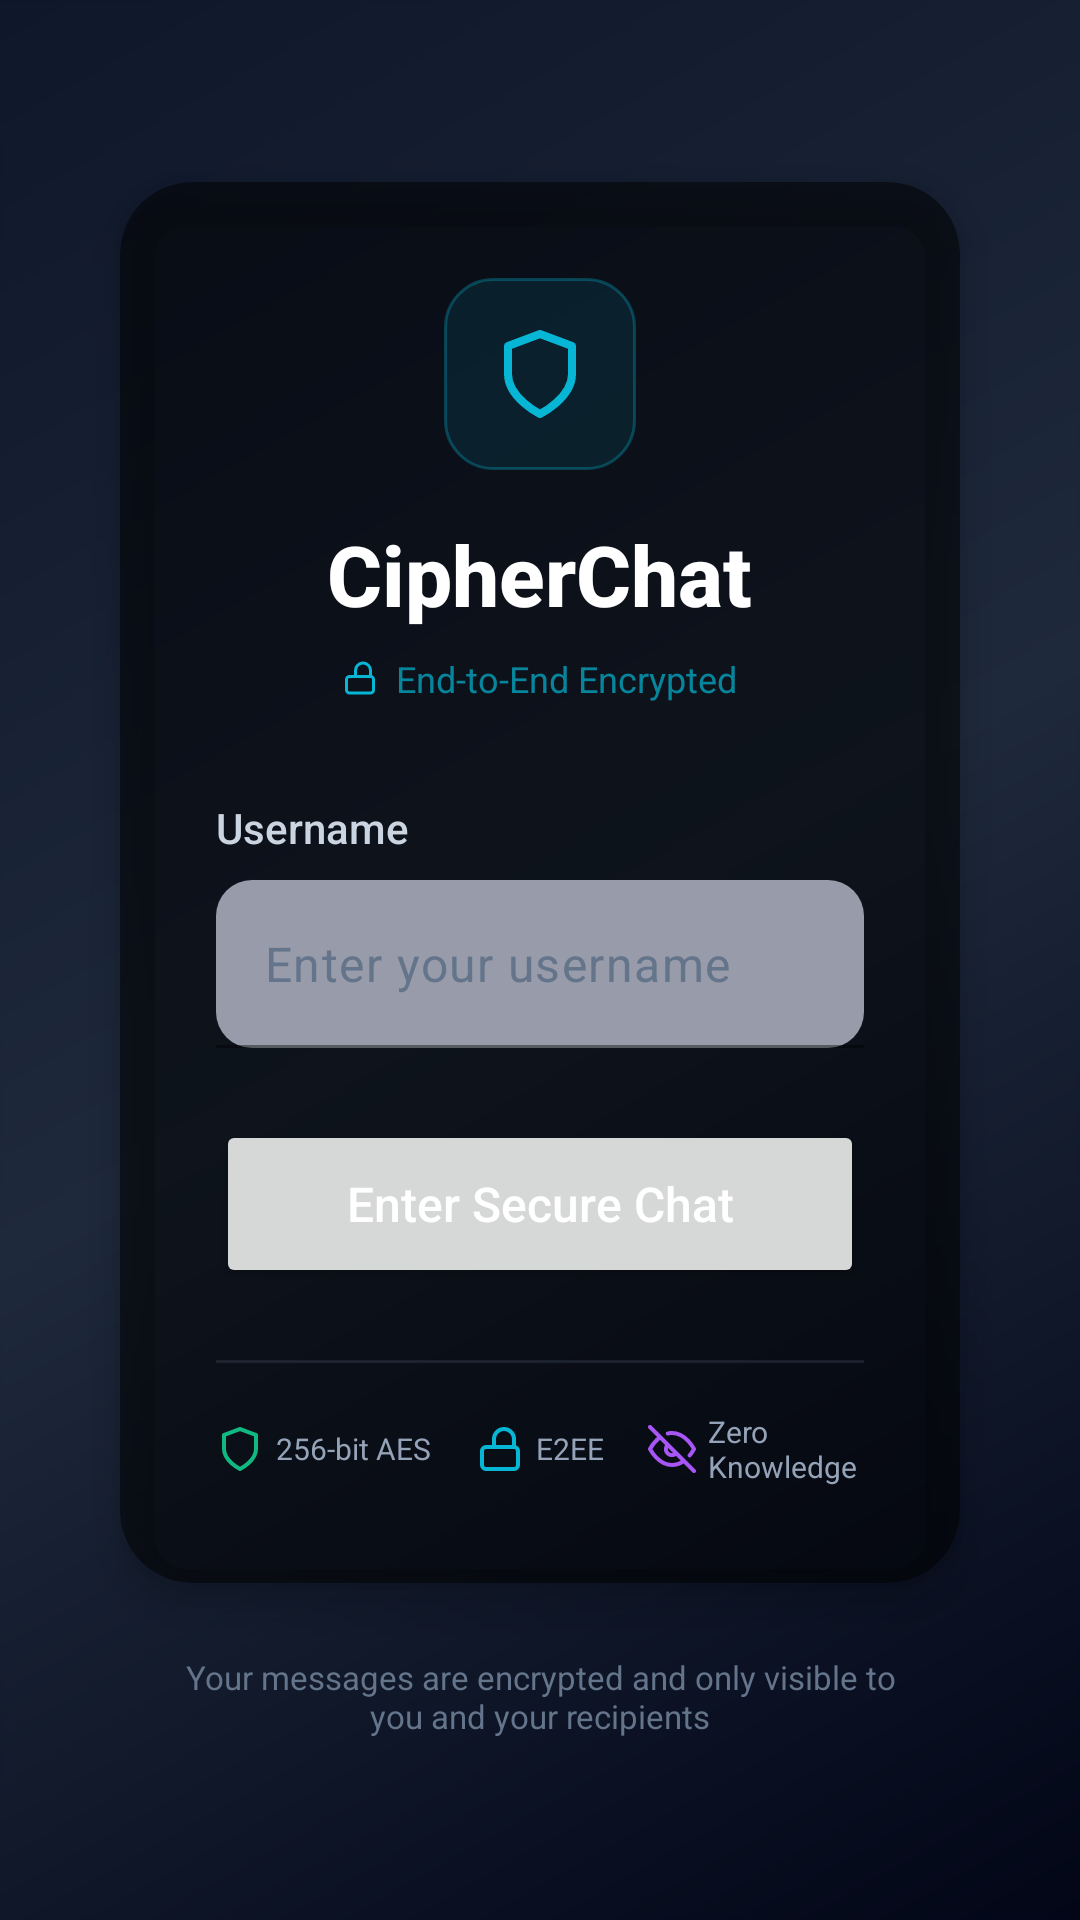

Here is an Android app screen rendered from its layout file. Give the layout XML and the strings, colors and styles it references.
<!-- AndroidManifest.xml: application theme Theme.Hacks -->
<!-- res/layout/activity_main.xml -->
<?xml version="1.0" encoding="utf-8"?>
<FrameLayout xmlns:android="http://schemas.android.com/apk/res/android"
    xmlns:app="http://schemas.android.com/apk/res-auto"
    xmlns:tools="http://schemas.android.com/tools"
    android:id="@+id/main"
    android:layout_width="match_parent"
    android:layout_height="match_parent"
    tools:context=".MainActivity"
    android:background="@drawable/bg_gradient_dark">

    
    <View
        android:layout_width="match_parent"
        android:layout_height="match_parent"
        android:alpha="0.05"
        android:background="@drawable/bg_grid_pattern" />

    
    <androidx.core.widget.NestedScrollView
        android:layout_width="match_parent"
        android:layout_height="match_parent"
        android:fillViewport="true">

        <LinearLayout
            android:layout_width="match_parent"
            android:layout_height="wrap_content"
            android:gravity="center"
            android:orientation="vertical"
            android:padding="24dp">

            
            <androidx.cardview.widget.CardView
                android:layout_width="match_parent"
                android:layout_height="wrap_content"
                android:layout_marginStart="16dp"
                android:layout_marginEnd="16dp"
                app:cardBackgroundColor="#80000000"
                app:cardCornerRadius="24dp"
                app:cardElevation="8dp">

                <LinearLayout
                    android:layout_width="match_parent"
                    android:layout_height="wrap_content"
                    android:orientation="vertical"
                    android:padding="32dp">

                    
                    <FrameLayout
                        android:layout_width="64dp"
                        android:layout_height="64dp"
                        android:layout_gravity="center_horizontal"
                        android:layout_marginBottom="16dp"
                        android:background="@drawable/bg_icon_container">

                        <ImageView
                            android:layout_width="32dp"
                            android:layout_height="32dp"
                            android:layout_gravity="center"
                            android:src="@drawable/ic_shield"
                            android:tint="#06B6D4"
                            tools:ignore="UseAppTint" />
                    </FrameLayout>

                    
                    <TextView
                        android:layout_width="wrap_content"
                        android:layout_height="wrap_content"
                        android:layout_gravity="center_horizontal"
                        android:layout_marginBottom="8dp"
                        android:fontFamily="sans-serif-medium"
                        android:text="CipherChat"
                        android:textColor="#FFFFFF"
                        android:textSize="28sp"
                        android:textStyle="bold" />

                    
                    <LinearLayout
                        android:layout_width="wrap_content"
                        android:layout_height="wrap_content"
                        android:layout_gravity="center_horizontal"
                        android:layout_marginBottom="32dp"
                        android:gravity="center"
                        android:orientation="horizontal">

                        <ImageView
                            android:layout_width="12dp"
                            android:layout_height="12dp"
                            android:layout_marginEnd="6dp"
                            android:src="@drawable/ic_lock"
                            android:tint="#06B6D4"
                            tools:ignore="UseAppTint" />

                        <TextView
                            android:layout_width="wrap_content"
                            android:layout_height="wrap_content"
                            android:text="End-to-End Encrypted"
                            android:textColor="#B306B6D4"
                            android:textSize="12sp" />
                    </LinearLayout>

                    
                    <TextView
                        android:layout_width="wrap_content"
                        android:layout_height="wrap_content"
                        android:layout_marginBottom="8dp"
                        android:fontFamily="sans-serif-medium"
                        android:text="Username"
                        android:textColor="#CBD5E1"
                        android:textSize="14sp" />

                    
                    <com.google.android.material.textfield.TextInputLayout
                        android:layout_width="match_parent"
                        android:layout_height="wrap_content"
                        android:layout_marginBottom="24dp"
                        app:boxBackgroundColor="#80334155"
                        app:boxBackgroundMode="filled"
                        app:boxCornerRadiusBottomEnd="12dp"
                        app:boxCornerRadiusBottomStart="12dp"
                        app:boxCornerRadiusTopEnd="12dp"
                        app:boxCornerRadiusTopStart="12dp"
                        app:boxStrokeColor="#4D06B6D4"
                        app:boxStrokeWidth="1dp"
                        app:hintEnabled="false">

                        <com.google.android.material.textfield.TextInputEditText
                            android:id="@+id/etUsername"
                            android:layout_width="match_parent"
                            android:layout_height="56dp"
                            android:hint="Enter your username"
                            android:inputType="text"
                            android:textColor="#FFFFFF"
                            android:textColorHint="#64748B"
                            android:textSize="16sp" />
                    </com.google.android.material.textfield.TextInputLayout>

                    
                    <Button
                        android:id="@+id/btnEnter"
                        android:layout_width="match_parent"
                        android:layout_height="56dp"
                        android:layout_marginBottom="24dp"
                        android:fontFamily="sans-serif-medium"
                        android:text="Enter Secure Chat"
                        android:textAllCaps="false"
                        android:textColor="#FFFFFF"
                        android:textSize="16sp"
                        app:cornerRadius="12dp"
                        app:elevation="8dp" />

                    
                    <View
                        android:layout_width="match_parent"
                        android:layout_height="1dp"
                        android:layout_marginBottom="16dp"
                        android:alpha="0.2"
                        android:background="#64748B" />

                    
                    <LinearLayout
                        android:layout_width="match_parent"
                        android:layout_height="wrap_content"
                        android:gravity="center"
                        android:orientation="horizontal">

                        
                        <LinearLayout
                            android:layout_width="0dp"
                            android:layout_height="wrap_content"
                            android:layout_weight="1"
                            android:gravity="center"
                            android:orientation="horizontal">

                            <ImageView
                                android:layout_width="16dp"
                                android:layout_height="16dp"
                                android:layout_marginEnd="4dp"
                                android:src="@drawable/ic_shield"
                                android:tint="#10B981"
                                tools:ignore="UseAppTint" />

                            <TextView
                                android:layout_width="wrap_content"
                                android:layout_height="wrap_content"
                                android:text="256-bit AES"
                                android:textColor="#94A3B8"
                                android:textSize="10sp" />
                        </LinearLayout>

                        
                        <LinearLayout
                            android:layout_width="0dp"
                            android:layout_height="wrap_content"
                            android:layout_weight="1"
                            android:gravity="center"
                            android:orientation="horizontal">

                            <ImageView
                                android:layout_width="16dp"
                                android:layout_height="16dp"
                                android:layout_marginEnd="4dp"
                                android:src="@drawable/ic_lock"
                                android:tint="#06B6D4"
                                tools:ignore="UseAppTint" />

                            <TextView
                                android:layout_width="wrap_content"
                                android:layout_height="wrap_content"
                                android:text="E2EE"
                                android:textColor="#94A3B8"
                                android:textSize="10sp" />
                        </LinearLayout>

                        
                        <LinearLayout
                            android:layout_width="0dp"
                            android:layout_height="wrap_content"
                            android:layout_weight="1"
                            android:gravity="center"
                            android:orientation="horizontal">

                            <ImageView
                                android:layout_width="16dp"
                                android:layout_height="16dp"
                                android:layout_marginEnd="4dp"
                                android:src="@drawable/ic_eye_off"
                                android:tint="#A855F7"
                                tools:ignore="UseAppTint" />

                            <TextView
                                android:layout_width="wrap_content"
                                android:layout_height="wrap_content"
                                android:text="Zero Knowledge"
                                android:textColor="#94A3B8"
                                android:textSize="10sp" />
                        </LinearLayout>
                    </LinearLayout>
                </LinearLayout>
            </androidx.cardview.widget.CardView>

            
            <TextView
                android:layout_width="wrap_content"
                android:layout_height="wrap_content"
                android:layout_marginTop="24dp"
                android:gravity="center"
                android:paddingStart="32dp"
                android:paddingEnd="32dp"
                android:text="Your messages are encrypted and only visible to you and your recipients"
                android:textColor="#64748B"
                android:textSize="11sp" />
        </LinearLayout>
    </androidx.core.widget.NestedScrollView>
</FrameLayout>
<!-- resources referenced by this layout -->
<resources>
  <!-- drawable bg_gradient_dark (drawable) -->
  <?xml version="1.0" encoding="utf-8"?>
  <shape xmlns:android="http://schemas.android.com/apk/res/android">
      <gradient
          android:angle="135"
          android:endColor="#0F172A"
          android:centerColor="#1E293B"
          android:startColor="#020617"
          android:type="linear" />
  </shape>
  <!-- drawable bg_grid_pattern (drawable) -->
  <?xml version="1.0" encoding="utf-8"?>
  <shape xmlns:android="http://schemas.android.com/apk/res/android">
      <stroke
          android:width="1dp"
          android:color="#1A06B6D4"
          android:dashWidth="50dp"
          android:dashGap="50dp" />
  </shape>
  <!-- drawable bg_icon_container (drawable) -->
  <?xml version="1.0" encoding="utf-8"?>
  <shape xmlns:android="http://schemas.android.com/apk/res/android"
      android:shape="rectangle">
      <solid android:color="#1A06B6D4" />
      <stroke
          android:width="1dp"
          android:color="#4D06B6D4" />
      <corners android:radius="16dp" />
  </shape>
  <!-- drawable ic_eye_off (drawable) -->
  <?xml version="1.0" encoding="utf-8"?>
  <vector xmlns:android="http://schemas.android.com/apk/res/android"
      android:width="24dp"
      android:height="24dp"
      android:viewportWidth="24"
      android:viewportHeight="24">
      <path
          android:fillColor="#00000000"
          android:pathData="M17.94,17.94A10.07,10.07 0,0 1,12 20c-7,0 -11,-8 -11,-8a18.45,18.45 0,0 1,5.06 -5.94M9.9,4.24A9.12,9.12 0,0 1,12 4c7,0 11,8 11,8a18.5,18.5 0,0 1,-2.16 3.19m-6.72,-1.07a3,3 0,1 1,-4.24 -4.24M1,1 L23,23"
          android:strokeWidth="2"
          android:strokeColor="#FFFFFF"
          android:strokeLineCap="round"
          android:strokeLineJoin="round" />
  </vector>
  <!-- drawable ic_lock (drawable) -->
  <?xml version="1.0" encoding="utf-8"?>
  <vector xmlns:android="http://schemas.android.com/apk/res/android"
      android:width="24dp"
      android:height="24dp"
      android:viewportWidth="24"
      android:viewportHeight="24">
      <path
          android:fillColor="#00000000"
          android:pathData="M19,11H5m14,0a2,2 0,0 1,2 2v7a2,2 0,0 1,-2 2H5a2,2 0,0 1,-2 -2v-7a2,2 0,0 1,2 -2m14,0V7a5,5 0,0 0,-10 0v4"
          android:strokeWidth="2"
          android:strokeColor="#FFFFFF"
          android:strokeLineCap="round"
          android:strokeLineJoin="round" />
  </vector>
  <!-- drawable ic_shield (drawable) -->
  <?xml version="1.0" encoding="utf-8"?>
  <vector xmlns:android="http://schemas.android.com/apk/res/android"
      android:width="24dp"
      android:height="24dp"
      android:viewportWidth="24"
      android:viewportHeight="24">
      <path
          android:fillColor="#00000000"
          android:pathData="M12,22s8,-4 8,-10V5l-8,-3 -8,3v7c0,6 8,10 8,10z"
          android:strokeWidth="2"
          android:strokeColor="#FFFFFF"
          android:strokeLineCap="round"
          android:strokeLineJoin="round" />
  </vector>
  <style name="Theme.Hacks" parent="Base.Theme.Hacks" />
  <style name="Base.Theme.Hacks" parent="Theme.Material3.DayNight.NoActionBar">
          
          
      </style>
</resources>
